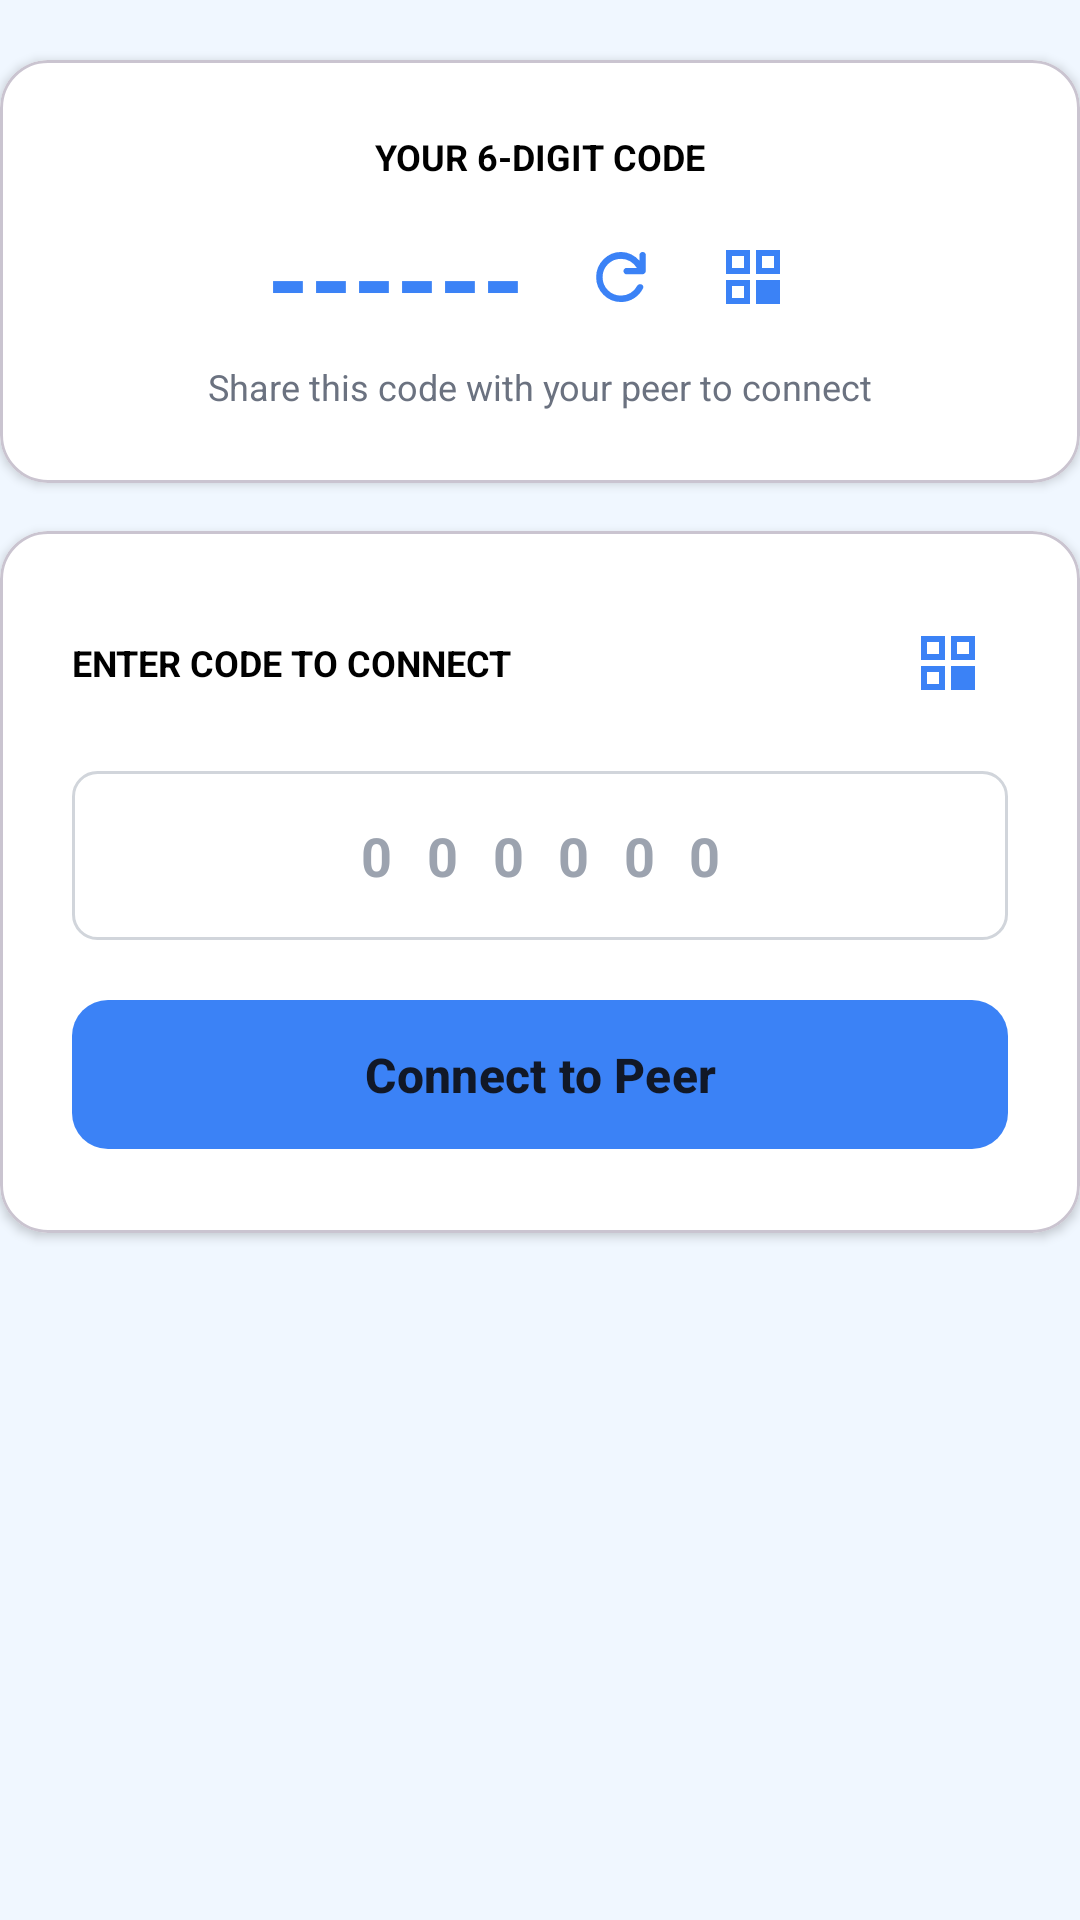

Android layout source for this screen:
<!-- AndroidManifest.xml: application theme Theme.TestProject -->
<!-- res/layout/layout_home_disconnected.xml -->
<?xml version="1.0" encoding="utf-8"?>
<LinearLayout xmlns:android="http://schemas.android.com/apk/res/android"
    xmlns:app="http://schemas.android.com/apk/res-auto"
    xmlns:tools="http://schemas.android.com/tools"
    android:id="@+id/layoutDisconnected"
    android:layout_width="match_parent"
    android:layout_height="wrap_content"
    android:orientation="vertical">

    
    <com.google.android.material.card.MaterialCardView
        android:id="@+id/codeCard"
        android:layout_width="match_parent"
        android:layout_height="wrap_content"
        android:layout_marginTop="20dp"
        app:cardBackgroundColor="@color/white"
        app:cardCornerRadius="16dp"
        app:cardElevation="2dp">

        <androidx.constraintlayout.widget.ConstraintLayout
            android:layout_width="match_parent"
            android:layout_height="wrap_content"
            android:padding="24dp">

            <TextView
                android:id="@+id/tvYourCodeLabel"
                android:layout_width="wrap_content"
                android:layout_height="wrap_content"
                android:text="@string/your_6_digit_code"
                android:textColor="@color/black"
                android:textSize="12sp"
                android:textStyle="bold"
                app:layout_constraintEnd_toEndOf="parent"
                app:layout_constraintStart_toStartOf="parent"
                app:layout_constraintTop_toTopOf="parent" />

            <LinearLayout
                android:id="@+id/codeLayout"
                android:layout_width="wrap_content"
                android:layout_height="wrap_content"
                android:layout_marginTop="8dp"
                android:gravity="center_vertical"
                android:orientation="horizontal"
                app:layout_constraintEnd_toEndOf="parent"
                app:layout_constraintStart_toStartOf="parent"
                app:layout_constraintTop_toBottomOf="@id/tvYourCodeLabel">

                <TextView
                    android:id="@+id/tvYourCode"
                    android:layout_width="wrap_content"
                    android:layout_height="wrap_content"
                    android:text="@string/dash_dash"
                    android:textColor="@color/accent"
                    android:textSize="36sp"
                    android:textStyle="bold"
                    tools:text="739 521" />

                <ImageButton
                    android:id="@+id/btnRefreshCode"
                    android:layout_width="40dp"
                    android:layout_height="40dp"
                    android:layout_marginStart="12dp"
                    android:background="?attr/selectableItemBackgroundBorderless"
                    android:contentDescription="@string/app_name"
                    android:padding="8dp"
                    android:src="@drawable/refresh"
                    app:tint="@color/accent" />

                <ImageButton
                    android:id="@+id/btnShowQr"
                    android:layout_width="40dp"
                    android:layout_height="40dp"
                    android:layout_marginStart="4dp"
                    android:background="?attr/selectableItemBackgroundBorderless"
                    android:contentDescription="Show QR"
                    android:padding="8dp"
                    android:src="@drawable/ic_qr_code"
                    app:tint="@color/accent" />
            </LinearLayout>

            <TextView
                android:id="@+id/tvTapToShare"
                android:layout_width="wrap_content"
                android:layout_height="wrap_content"
                android:layout_marginTop="4dp"
                android:text="@string/tap_to_share"
                android:textColor="@color/textSecondary"
                android:textSize="12sp"
                app:layout_constraintEnd_toEndOf="parent"
                app:layout_constraintStart_toStartOf="parent"
                app:layout_constraintTop_toBottomOf="@id/codeLayout" />

        </androidx.constraintlayout.widget.ConstraintLayout>
    </com.google.android.material.card.MaterialCardView>

    
    <com.google.android.material.card.MaterialCardView
        android:id="@+id/connectCard"
        android:layout_width="match_parent"
        android:layout_height="wrap_content"
        android:layout_marginTop="16dp"
        app:cardBackgroundColor="@color/white"
        app:cardCornerRadius="16dp"
        app:cardElevation="2dp">

        <LinearLayout
            android:layout_width="match_parent"
            android:layout_height="wrap_content"
            android:orientation="vertical"
            android:padding="24dp">

            <RelativeLayout
                android:layout_width="match_parent"
                android:layout_height="wrap_content">
                <TextView
                    android:id="@+id/tvEnterCodeLabel"
                    android:layout_width="wrap_content"
                    android:layout_height="wrap_content"
                    android:layout_centerVertical="true"
                    android:text="@string/enter_code_to_connect"
                    android:textColor="@color/black"
                    android:textSize="12sp"
                    android:textStyle="bold" />

                <ImageButton
                    android:id="@+id/btnScanQr"
                    android:layout_width="40dp"
                    android:layout_height="40dp"
                    android:layout_alignParentEnd="true"
                    android:background="?attr/selectableItemBackgroundBorderless"
                    android:src="@drawable/ic_qr_code"
                    app:tint="@color/accent" />
            </RelativeLayout>

            <EditText
                android:id="@+id/etSessionCode"
                android:layout_width="match_parent"
                android:layout_height="wrap_content"
                android:layout_marginTop="16dp"
                android:background="@drawable/edit_text_background"
                android:gravity="center"
                android:hint="@string/_0_0_0_0_0_0"
                android:importantForAutofill="no"
                android:inputType="number"
                android:letterSpacing="0.2"
                android:maxLength="6"
                android:padding="16dp"
                android:textColor="@color/black"
                android:textColorHint="@color/textTertiary"
                android:textSize="18sp"
                android:textStyle="bold" />

            <com.google.android.material.button.MaterialButton
                android:id="@+id/btnConnect"
                android:layout_width="match_parent"
                android:layout_height="wrap_content"
                android:layout_marginTop="16dp"
                android:padding="14dp"
                android:text="@string/connect_to_peer"
                android:textAllCaps="false"
                android:textSize="16sp"
                android:textStyle="bold"
                app:cornerRadius="12dp"
                app:backgroundTint="@color/accent" />
        </LinearLayout>
    </com.google.android.material.card.MaterialCardView>
</LinearLayout>
<!-- resources referenced by this layout -->
<resources>
  <color name="accent">#3B82F6</color>
  <color name="black">#000000</color>
  <color name="textSecondary">#6B7280</color>
  <color name="textTertiary">#9CA3AF</color>
  <color name="white">#FFFFFF</color>
  <!-- drawable edit_text_background (drawable) -->
  <?xml version="1.0" encoding="utf-8"?>
  <shape xmlns:android="http://schemas.android.com/apk/res/android">
      <solid android:color="#FFFFFF" />
      <stroke
          android:width="1dp"
          android:color="#D1D5DB" />
      <corners android:radius="8dp" />
  </shape>
  <!-- drawable ic_qr_code (drawable) -->
  <vector xmlns:android="http://schemas.android.com/apk/res/android"
      android:width="24dp"
      android:height="24dp"
      android:viewportWidth="24"
      android:viewportHeight="24">
      <path
          android:fillColor="#000000"
          android:pathData="M3,11h8V3H3V11zM5,5h4v4H5V5zM3,21h8v-8H3V21zM5,15h4v4H5V15zM13,3v8h8V3H13zM19,9h-4V5h4V9zM19,19v-2h-2v2h2zM21,13h-8v8h8V13zM19,15h-4v4h4V15zM17,13v2h2v-2h-2zM13,17v2h2v-2h-2z" />
  </vector>
  <!-- drawable refresh (drawable) -->
  <vector xmlns:android="http://schemas.android.com/apk/res/android"
      android:width="24dp"
      android:height="24dp"
      android:viewportWidth="960"
      android:viewportHeight="960">
      <path
          android:fillColor="@android:color/white"
          android:pathData="M480.54,814Q342.91,814 245.73,716.83Q148.54,619.66 148.54,482.06Q148.54,344.46 245.73,245.23Q342.91,146 480.54,146Q551.69,146 615.31,177.69Q678.92,209.39 725.46,261.23L725.46,189Q725.46,171.25 738.09,158.63Q750.72,146 768.47,146Q786.23,146 798.84,158.63Q811.46,171.25 811.46,189L811.46,395.46Q811.46,415.83 797.07,430.22Q782.67,444.61 762.31,444.61L555.85,444.61Q538.1,444.61 525.47,431.99Q512.85,419.36 512.85,401.6Q512.85,383.85 525.47,371.23Q538.1,358.62 555.85,358.62L690.85,358.62Q657.23,302.69 601.65,270.35Q546.08,238 480.54,238Q377.54,238 306.04,309Q234.54,380 234.54,482Q234.54,585 306.04,656.5Q377.54,728 480.54,728Q548.27,728 606.21,693.38Q664.15,658.77 695,598.69Q703.69,583.77 719.23,577.92Q734.77,572.08 751.23,577.92Q767.46,583.77 774.85,598.42Q782.23,613.08 775.54,628Q734.38,712.69 655.34,763.34Q576.3,814 480.54,814Z" />
  </vector>
  <string name="_0_0_0_0_0_0">0 0 0 0 0 0</string>
  <string name="app_name">LinkShare</string>
  <string name="connect_to_peer">Connect to Peer</string>
  <string name="dash_dash">------</string>
  <string name="enter_code_to_connect">ENTER CODE TO CONNECT</string>
  <string name="tap_to_share">Share this code with your peer to connect</string>
  <string name="your_6_digit_code">YOUR 6-DIGIT CODE</string>
  <style name="Theme.TestProject" parent="Theme.Material3.DayNight.NoActionBar">
  
          <item name="android:statusBarColor">@android:color/transparent</item>
          <item name="android:navigationBarColor">@android:color/transparent</item>
          <item name="android:windowLightStatusBar">true</item>
      </style>
</resources>
